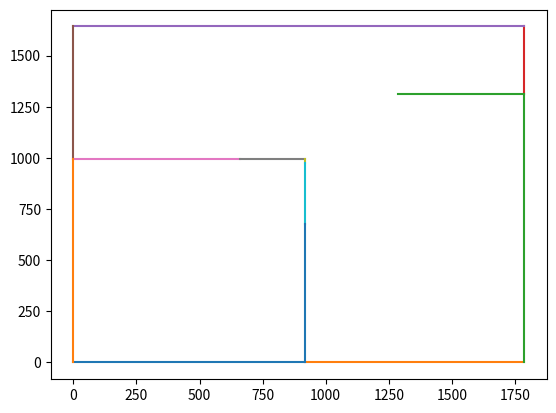

Source code (Python):
#%%
import numpy as np
import scipy as sp
import matplotlib.pyplot as plt

# Function for conversion of dense to sparse matrix
def dense2sparse(A):

    row_ind,col_ind = np.nonzero(A)
    data = A[row_ind,col_ind]
    B = sp.sparse.csr_matrix((data,(row_ind,col_ind)),shape=A.shape)

    return B


class beam2D_v2:

    def __init__(self, params, node):
        self.I = params['inertia']
        self.E = params['youngs_modulus']
        self.A = params['area']
        self.node_ID = node[:,0].astype(int)
        self.node_coord = node[:,1:3]
        self.dof = np.array([[self.node_ID[0],1],   #dof 1 = axial load
                             [self.node_ID[0],2],   #dof 2 = bending 
                             [self.node_ID[0],3],   #dof 3 = moment 
                             [self.node_ID[1],1],
                             [self.node_ID[1],2],
                             [self.node_ID[1],3]],dtype="int")
        self.L = np.linalg.norm(self.node_coord[1,:] - self.node_coord[0,:])
        self.s = (self.node_coord[[1],:] - self.node_coord[[0],:])/self.L
        t = np.array([[-self.s[0,1]],[self.s[0,0]]])
        self.t = np.transpose(t)

        # Rotation matrix
        one = [[1]]
        self.T = np.concatenate((self.s,self.t),axis=0)
        self.R = sp.linalg.block_diag(self.T,one,self.T,one)

        # Compute the stiffness matrix
        self.compute_K()

    def compute_K(self):
        # Local element stiffness matrix
        self.Kl = self.E*self.I/self.L**3 * np.array([[self.E*self.A/self.L, 0,0,-self.E*self.A/self.L,0,0],
                                                    [0, self.E*self.I/self.L**2*12, self.E*self.I/self.L**2*6, 0, -self.E*self.I/self.L**3*12, self.E*self.I/self.L**2*6],
                                                    [0, self.E*self.I/self.L**2*6,  self.E*self.I/self.L*4,    0, -self.E*self.I/self.L**2*6,  self.E*self.I/self.L*2   ],
                                                    [-self.E*self.A/self.L, 0,0,self.E*self.A/self.L,0,0],
                                                    [0, -self.E*self.I/self.L**3*12, -self.E*self.I/self.L**2*6, 0, self.E*self.I/self.L**3*12, -self.E*self.I/self.L**2*6],
                                                    [0, self.E*self.I/self.L**2*6,   self.E*self.I/self.L*2,     0, -self.E*self.I/self.L**3*6, self.E*self.I/self.L*4    ]],dtype="float")

        # Global element stiffness matrix
        self.Ke = dense2sparse(np.linalg.multi_dot([np.transpose(self.R),self.Kl,self.R]))


    def compute_Z(self,model_dofs):

        self.row_index = []
        self.col_index = []

        for i,edof in enumerate(self.dof):
            for j,mdof in enumerate(model_dofs):
                if np.array_equal(edof,mdof):
                    self.row_index.append(i)
                    self.col_index.append(j)

        # compact row, compat col or compact diag
        self.Ze = sp.sparse.csr_matrix((np.ones((len(self.row_index))),(self.row_index,self.col_index)),shape=(self.dof.shape[0],model_dofs.shape[0]))

#%%

## Initialization
# Parameters
E = 200e9   #Young's modulus [Pa]
h = 0.1     #Height of beam [m]
b = 0.1     #Width of beam [m]
Lh = 1642   #Length of horizontal beams [m]
Lv = 1786   #Length of vertical beams [m]
t = 0.004   #Thickness of beam [m]
I = 1/12 * (b*h**3 - (b-2*t)*(h-2*t)**3)     #Second moment of inertia [m4]
A = b*h     #Area [m2]
Ndof = 3    #Number of degrees of freedom

params = {
  'youngs_modulus': E,
  'inertia': I,
  'area' : A}

# Node geometry
coord = np.zeros((12,3))
coord[0,:] = [0, 0.0, 0.0]
coord[1,:] = [1, 917.0, 0.0]
coord[2,:] = [2, Lv, 0.0]
coord[3,:] = [3, Lv, Lh-330]
coord[4,:] = [4, Lv, Lh]
coord[5,:] = [5, 0.0, Lh]
coord[6,:] = [6, 0.0, 996.0]
coord[7,:] = [7, 660.0, 996.0]
coord[8,:] = [8, 917.0, 996.0]
coord[9,:] = [9, 917, 996.0-21.0]
coord[10,:] = [10, 917.0, 675.0]
coord[11,:] = [11, Lv-500, Lh-330]

# Elements
eTop = np.zeros((13,2),dtype=int)
for i in range(len(coord)-2):
    eTop[i,0] = coord[i,0]
    eTop[i,1] = coord[i+1,0]
eTop[10,0] = coord[10,0]
eTop[10,1] = coord[1,0]
eTop[11,0] = coord[0,0]
eTop[11,1] = coord[6,0]
eTop[12,0] = coord[3,0]
eTop[12,1] = coord[11,0]

# Plot the initial geometry
plt.plot([coord[eTop[:,0],1],coord[eTop[:,1],1]],[coord[eTop[:,0],2],coord[eTop[:,1],2]])

# Boundary conditions
BCd = np.array([[0,1],[0,2],[2,1],[2,2]])           #Node, dof with blocked displacements
force = 100
BCf = np.array([[11,1,force],[11,2,force]])         #Node, dof, value of acting force

# Arrays
myElements = []
K = []
model_dofs = np.zeros((0,2),dtype=int)

#%% Prototype of the model class

# Get unique dof list
for i in range(0,eTop.shape[0]):

    myElements.append(beam2D_v2(params,coord[eTop[i,:],:])) 
    model_dofs = np.concatenate((model_dofs,myElements[i].dof),axis=0)      #List of all dofs

model_dofs = np.unique(model_dofs,axis=0)                                   #Remove double dofs

for row in BCd:
    if row in model_dofs:
        np.delete(model_dofs, row)                                          #Remove BC dofs

# Compute stiffness matrix
for i in range(0,eTop.shape[0]):

    myElements[i].compute_Z(model_dofs)

    Ze_sp = myElements[i].Ze
    Ke_sp = myElements[i].Ke

    K += Ze_sp.transpose() @ Ke_sp @ Ze_sp                  #Global stiffness matrix

#%%




# %% Validating the dense2sparse function 

test_matrix1 = np.zeros((6,6))
test_matrix1[0,0] = 2
test_matrix1[0,3] = 1
test_matrix1[1,2] = 1
test_matrix1[2,3] = 2
test_matrix1[3,0] = 1
test_matrix1[3,4] = 3
test_matrix1[4,1] = 2
test_matrix1[4,5] = 2
test_matrix1[5,2] = 1
test_matrix1[5,4] = 1

test_matrix2 = np.zeros((6,6))
test_matrix2[0,0] = 2
test_matrix2[0,4] = 1
test_matrix2[1,3] = 1
test_matrix2[2,5] = 2
test_matrix2[3,1] = 1
test_matrix2[3,3] = 3
test_matrix2[4,0] = 2
test_matrix2[4,4] = 2
test_matrix2[5,2] = 1
test_matrix2[5,5] = 1

print(test_matrix1)
print('=====')
print(test_matrix2)

test_sparse1 = dense2sparse(test_matrix1)
tets_sparse2 = dense2sparse(test_matrix2)

test_trans = test_sparse1.transpose()

test = test_sparse1 + tets_sparse2

print('=============================================')
print(test)
print('-----')
print(test_trans)

